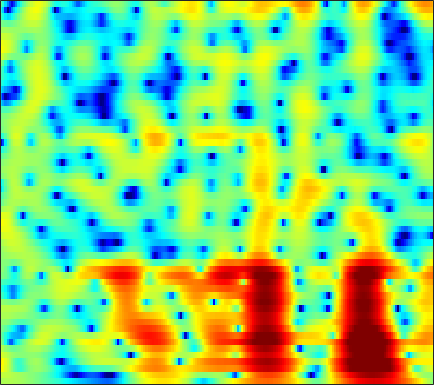

The file beside this chart, header and first rows:
1.6754, 1.7875, 1.8918, 1.9419, 1.9456, 1.9108, 1.8329, 1.7488, 1.607, 1.4357, 1.2361, 1.067, 0.81991, 0.55556, 0.34746, 0.05787, -0.24082, -0.47305, -0.7901, -1.1143, -1.4519, -1.7182, -2.0818, -2.4571
2.812, 2.783, 2.689, 2.543, 2.405, 2.196, 1.966, 1.788, 1.551, 1.319, 1.097, 0.9353, 0.7226, 0.5059, 0.3347, 0.08723, -0.1901, -0.4235, -0.7758, -1.184, -1.657, -2.056, -2.657, -3.344
5.385, 4.84, 3.936, 2.814, 1.83, 0.3512, -1.224, -2.308, -3.256, -3.295, -2.58, -1.84, -0.8718, -0.07501, 0.3768, 0.7806, 0.966, 0.9715, 0.8033, 0.4477, -0.08558, -0.5932, -1.399, -2.33
5.936, 5.275, 4.218, 2.944, 1.844, 0.2081, -1.485, -2.578, -3.339, -3.047, -2.078, -1.236, -0.2212, 0.5652, 0.9858, 1.322, 1.416, 1.331, 1.004, 0.4264, -0.4171, -1.239, -2.627, -4.432
3.848, 3.391, 2.759, 2.13, 1.681, 1.146, 0.7116, 0.4753, 0.2802, 0.2163, 0.2552, 0.3299, 0.4528, 0.5592, 0.6046, 0.5962, 0.4867, 0.3316, 0.00771, -0.4493, -1.033, -1.542, -2.293, -3.098
2.419, 1.721, 0.8183, 0.0324, -0.4254, -0.7947, -0.8817, -0.7831, -0.4959, -0.09782, 0.3416, 0.6673, 1.07, 1.404, 1.601, 1.773, 1.817, 1.759, 1.553, 1.196, 0.6817, 0.2002, -0.561, -1.44
0.3538, -1.464, -4.578, -8.795, -12.37, -12.65, -8.814, -6.472, -4.159, -2.417, -1.001, -0.08685, 0.9929, 1.92, 2.512, 3.152, 3.606, 3.811, 3.913, 3.801, 3.442, 3, 2.139, 0.941
-0.8003, -2.101, -4.052, -5.999, -7.198, -8.211, -8.671, -8.899, -9.181, -9.115, -8.114, -6.706, -4.523, -2.43, -1.056, 0.4538, 1.622, 2.297, 2.95, 3.346, 3.498, 3.451, 3.204, 2.785
-0.09983, -0.6178, -1.45, -2.432, -3.265, -4.532, -6.035, -7.38, -9.54, -11.74, -11.85, -9.994, -6.992, -4.451, -2.911, -1.258, 0.02642, 0.7951, 1.585, 2.14, 2.506, 2.686, 2.802, 2.791
0.8044, 0.6768, 0.406, 0.0306, -0.3034, -0.7924, -1.301, -1.661, -2.066, -2.321, -2.34, -2.208, -1.881, -1.451, -1.103, -0.6529, -0.2379, 0.03721, 0.3439, 0.5836, 0.7854, 0.939, 1.124, 1.248
1.825, 1.868, 1.859, 1.771, 1.672, 1.505, 1.298, 1.134, 0.9244, 0.7265, 0.5352, 0.3711, 0.1229, -0.1724, -0.4219, -0.8079, -1.284, -1.677, -2.16, -2.463, -2.491, -2.316, -1.871, -1.314
2.323, 2.38, 2.392, 2.345, 2.298, 2.223, 2.145, 2.083, 1.988, 1.868, 1.667, 1.439, 1.034, 0.4431, -0.1756, -1.319, -2.934, -4.612, -7.716, -12.31, -14.65, -11.01, -6.742, -3.971
0.7344, 0.5832, 0.2843, -0.0509, -0.2808, -0.467, -0.4226, -0.2471, 0.08269, 0.4353, 0.733, 0.8916, 0.9574, 0.7747, 0.4549, -0.1873, -1.073, -1.89, -3.151, -4.127, -4.312, -3.79, -2.467, -1.009
-2.703, -3.378, -4.741, -6.704, -8.555, -10.79, -10.49, -8.656, -6.025, -3.92, -2.333, -1.449, -0.6432, -0.1459, 0.09033, 0.2357, 0.253, 0.217, 0.1685, 0.2713, 0.5432, 0.7668, 1.151, 1.67
-3.917, -4.584, -5.908, -7.727, -9.336, -11.19, -10.82, -9.258, -6.902, -4.882, -3.296, -2.396, -1.561, -0.9693, -0.6553, -0.4149, -0.3343, -0.264, -0.1101, 0.1277, 0.5017, 0.8891, 1.446, 1.976
-2.316, -2.52, -2.957, -3.458, -3.777, -4.039, -3.999, -3.727, -3.089, -2.267, -1.496, -1.046, -0.6123, -0.5086, -0.6978, -1.252, -2.076, -2.772, -3.405, -3.289, -2.335, -1.26, 0.2477, 1.488
-0.09238, -0.1847, -0.7268, -1.74, -2.753, -4.094, -4.868, -4.52, -2.98, -1.229, 0.1741, 0.9404, 1.578, 1.618, 1.175, -0.02723, -2.181, -4.901, -10.77, -12.3, -5.377, -2.186, 0.3757, 1.992
0.4013, 0.2237, -0.5539, -2.081, -3.836, -7.216, -10.88, -9.646, -5.229, -1.96, 0.1769, 1.305, 2.224, 2.611, 2.653, 2.37, 1.802, 1.318, 0.9026, 0.6933, 0.8094, 1.175, 1.539, 1.616
0.2897, 0.3022, 0.1613, -0.1341, -0.4176, -0.7279, -0.8078, -0.6575, -0.1578, 0.4864, 1.148, 1.573, 1.955, 2.147, 2.201, 2.097, 1.864, 1.642, 1.235, 0.877, 0.4608, 0.05705, -0.4765, -1.104
0.5467, 0.8376, 1.133, 1.348, 1.46, 1.569, 1.684, 1.775, 1.889, 1.993, 2.075, 2.086, 2.047, 1.935, 1.761, 1.464, 1.093, 0.7423, 0.1754, -0.4474, -1.173, -1.863, -2.875, -4.047
0.7657, 1.307, 1.872, 2.278, 2.503, 2.7, 2.792, 2.806, 2.751, 2.626, 2.418, 2.208, 1.874, 1.458, 1.09, 0.5581, -0.04464, -0.5263, -1.18, -1.964, -2.783, -3.445, -4.568, -5.917
1.512, 2.113, 2.713, 3.107, 3.288, 3.402, 3.367, 3.257, 3.017, 2.663, 2.196, 1.784, 1.129, 0.3657, -0.246, -1.135, -2.061, -2.711, -3.47, -4.147, -4.658, -4.957, -5.434, -5.958
3.069, 3.446, 3.78, 3.937, 3.938, 3.803, 3.531, 3.244, 2.756, 2.151, 1.439, 0.8226, -0.1469, -1.294, -2.309, -3.932, -5.8, -7.339, -9.067, -9.505, -8.782, -7.925, -6.718, -5.872
4.532, 4.616, 4.584, 4.382, 4.116, 3.605, 2.945, 2.37, 1.53, 0.6783, -0.1559, -0.7829, -1.63, -2.678, -3.679, -5.421, -8.017, -10.89, -16.68, -18.03, -12.14, -9.182, -6.586, -4.879
5.095, 5.026, 4.774, 4.28, 3.736, 2.727, 1.371, 0.119, -1.752, -3.513, -4.523, -4.571, -4.042, -3.54, -3.345, -3.377, -3.724, -4.022, -4.387, -4.245, -3.832, -3.263, -2.514, -1.903
4.038, 4.15, 4.083, 3.698, 3.155, 2.029, 0.2893, -1.555, -5.174, -11.52, -18.48, -11.37, -6.191, -3.436, -2.128, -1.078, -0.4481, -0.154, 0.04181, 0.162, 0.221, 0.2274, 0.2107, 0.08142
0.9462, 1.639, 2.203, 2.407, 2.322, 1.928, 1.22, 0.5342, -0.4915, -1.351, -1.732, -1.601, -1.028, -0.2925, 0.2142, 0.7455, 1.091, 1.186, 1.22, 1.011, 0.7318, 0.3887, -0.1643, -0.7832
-1.392, -0.4381, 0.5398, 1.222, 1.572, 1.825, 1.897, 1.851, 1.729, 1.583, 1.491, 1.467, 1.488, 1.569, 1.599, 1.635, 1.546, 1.396, 1.038, 0.4937, -0.3259, -1.076, -2.337, -3.783
-2.436, -1.594, -0.4382, 0.5783, 1.218, 1.854, 2.256, 2.425, 2.507, 2.45, 2.33, 2.22, 2.085, 1.98, 1.917, 1.827, 1.67, 1.506, 1.048, 0.4041, -0.691, -1.746, -3.791, -6.716
-6.688, -4.354, -1.795, 0.0882, 1.099, 2.03, 2.525, 2.65, 2.514, 2.107, 1.497, 1, 0.459, 0.1922, 0.2814, 0.5821, 0.9958, 1.227, 1.333, 1.138, 0.6216, -0.02838, -1.183, -2.685
-5.65, -3.462, -1.077, 0.6279, 1.518, 2.235, 2.469, 2.316, 1.654, 0.4028, -1.608, -3.767, -7.588, -9.752, -7.58, -3.987, -1.473, -0.2428, 0.8892, 1.418, 1.61, 1.495, 1.222, 0.7554
-0.1454, 0.3273, 1.028, 1.655, 2.016, 2.27, 2.214, 1.941, 1.235, 0.05888, -1.623, -3.243, -5.458, -6.432, -5.544, -3.493, -1.651, -0.5615, 0.3964, 0.9834, 1.169, 1.162, 0.9031, 0.5294
0.8363, 1.123, 1.498, 1.83, 2.015, 2.157, 2.131, 2.009, 1.692, 1.225, 0.6739, 0.264, -0.1866, -0.3933, -0.3845, -0.1469, 0.1451, 0.3899, 0.5554, 0.5958, 0.361, 0.07806, -0.5999, -1.476
0.08167, 0.4476, 0.9042, 1.316, 1.569, 1.832, 1.999, 2.045, 2.012, 1.9, 1.719, 1.581, 1.387, 1.253, 1.169, 1.1, 1.032, 0.9471, 0.788, 0.4649, -0.01608, -0.5478, -1.484, -2.824
-1.576, -1.073, -0.3808, 0.2848, 0.7557, 1.28, 1.674, 1.863, 1.986, 1.967, 1.845, 1.703, 1.518, 1.337, 1.252, 1.149, 1.111, 1.043, 0.9305, 0.6701, 0.2856, -0.1662, -0.9007, -1.91
-4.613, -3.935, -2.64, -1.197, -0.2003, 0.8889, 1.621, 1.951, 2.089, 1.901, 1.464, 1.01, 0.3896, -0.08744, -0.2216, -0.07174, 0.2995, 0.6423, 0.96, 1.15, 1.073, 0.9009, 0.4462, -0.1299
-18.52, -13.52, -6.269, -2.163, -0.1314, 1.708, 2.789, 3.176, 3.157, 2.533, 1.212, -0.3064, -3.236, -6.716, -7.508, -4.639, -1.743, -0.1741, 1.185, 1.911, 2.121, 2.041, 1.605, 0.9405
-4.233, -3.514, -1.685, 0.3075, 1.6, 2.891, 3.699, 3.967, 3.877, 3.24, 1.988, 0.6013, -1.835, -4.309, -4.854, -3.197, -1.067, 0.1352, 1.167, 1.541, 1.471, 1.056, 0.1773, -1.215
-0.6121, -0.1609, 0.5523, 1.332, 1.877, 2.51, 2.944, 3.124, 3.15, 2.921, 2.472, 2.037, 1.389, 0.8587, 0.5707, 0.3991, 0.327, 0.2662, 0.01927, -0.4349, -1.194, -1.969, -3.268, -4.938
-0.1217, 0.2533, 0.7533, 1.239, 1.581, 2.01, 2.364, 2.566, 2.741, 2.802, 2.752, 2.647, 2.413, 2.111, 1.825, 1.361, 0.7616, 0.221, -0.7179, -1.856, -3.267, -4.452, -6.048, -7.516
-0.3693, -0.1572, 0.1509, 0.4927, 0.7957, 1.227, 1.675, 2.005, 2.41, 2.754, 3.006, 3.115, 3.162, 3.037, 2.84, 2.369, 1.67, 0.9426, -0.354, -2.077, -4.403, -6.668, -10.53, -14.99
-2.079, -2.296, -2.403, -2.193, -1.841, -1.195, -0.4137, 0.2148, 1.057, 1.859, 2.571, 3.025, 3.489, 3.75, 3.791, 3.623, 3.167, 2.582, 1.516, -0.002211, -2.039, -3.878, -6.893, -9.667
-7.312, -9.117, -10.66, -10.11, -8.94, -7.221, -5.628, -4.484, -2.931, -1.357, 0.1623, 1.192, 2.335, 3.217, 3.663, 4.008, 4.03, 3.854, 3.376, 2.616, 1.654, 0.8692, -0.1943, -1.1
-11.12, -15.2, -20.73, -18.01, -15.66, -14.34, -14.04, -13.38, -10.67, -7.093, -3.898, -1.932, 0.1678, 1.741, 2.63, 3.453, 3.928, 4.098, 4.05, 3.783, 3.338, 2.883, 2.222, 1.522
-6.704, -8.065, -9.687, -11.05, -12.08, -13.99, -17.02, -18.61, -14.45, -9.178, -5.275, -3.007, -0.6556, 1.114, 2.147, 3.153, 3.817, 4.095, 4.227, 4.116, 3.776, 3.391, 2.734, 1.926
-3.685, -4.564, -5.674, -6.634, -7.224, -7.713, -7.73, -7.313, -6.15, -4.508, -2.68, -1.353, 0.2599, 1.611, 2.433, 3.291, 3.85, 4.086, 4.187, 4.016, 3.593, 3.135, 2.305, 1.227
-2.433, -3.385, -4.621, -5.62, -6.058, -6.08, -5.504, -4.783, -3.574, -2.227, -0.8861, 0.07303, 1.25, 2.252, 2.864, 3.495, 3.89, 4.042, 4.014, 3.732, 3.201, 2.629, 1.619, 0.3283
-1.911, -3.59, -6.475, -10.11, -12.25, -11.03, -7.725, -5.587, -3.332, -1.561, -0.1214, 0.7924, 1.811, 2.645, 3.151, 3.643, 3.943, 4.014, 3.888, 3.525, 2.905, 2.26, 1.184, -0.1201
0.4116, -1.172, -3.862, -7.053, -8.836, -8.093, -5.575, -3.858, -2.076, -0.7619, 0.2676, 0.9139, 1.661, 2.341, 2.8, 3.286, 3.607, 3.69, 3.575, 3.182, 2.47, 1.714, 0.4468, -1.092
3.791, 3.035, 1.968, 0.9812, 0.4054, -0.07805, -0.2848, -0.3742, -0.51, -0.7289, -0.959, -1.032, -0.7854, -0.1142, 0.5706, 1.48, 2.19, 2.527, 2.681, 2.406, 1.676, 0.8037, -0.8141, -3.128
5.346, 4.966, 4.37, 3.697, 3.155, 2.351, 1.413, 0.5551, -0.9322, -3.026, -6.134, -9.255, -11.28, -7.372, -4.479, -1.746, -0.008209, 0.8186, 1.371, 1.385, 0.9104, 0.2477, -1.088, -2.931
4.795, 4.598, 4.228, 3.734, 3.274, 2.53, 1.587, 0.7205, -0.7353, -2.618, -4.944, -6.698, -7.566, -5.918, -4.178, -2.158, -0.7245, -0.02815, 0.4767, 0.5781, 0.3119, -0.08741, -0.8882, -1.887
3.253, 3.185, 2.999, 2.718, 2.446, 2.019, 1.506, 1.071, 0.4377, -0.2189, -0.7898, -1.08, -1.203, -1.003, -0.7077, -0.2329, 0.1825, 0.3912, 0.4954, 0.3682, 0.0129, -0.4034, -1.096, -1.935
1.557, 1.506, 1.382, 1.243, 1.153, 1.054, 0.9932, 0.9575, 0.9362, 0.9365, 0.9644, 1.012, 1.106, 1.232, 1.332, 1.413, 1.41, 1.339, 1.109, 0.696, 0.1072, -0.4581, -1.324, -2.33
-0.2347, -0.5959, -1.017, -1.231, -1.203, -0.9397, -0.4797, -0.06023, 0.5256, 1.105, 1.628, 1.969, 2.358, 2.647, 2.789, 2.849, 2.744, 2.539, 2.081, 1.418, 0.5421, -0.2243, -1.418, -2.736
-2.631, -4.233, -6.274, -7.252, -6.871, -5.372, -3.627, -2.365, -0.8465, 0.4771, 1.616, 2.341, 3.13, 3.705, 3.987, 4.181, 4.127, 3.897, 3.335, 2.457, 1.224, 0.06824, -1.82, -3.975
-4.02, -7.447, -14.44, -22.56, -16.24, -11.1, -7.761, -5.697, -3.243, -1.151, 0.6056, 1.718, 2.929, 3.865, 4.386, 4.837, 4.989, 4.891, 4.442, 3.557, 2.166, 0.6864, -2.015, -6.022
-1.32, -3.701, -7.181, -10.88, -13.92, -17.33, -14.31, -10.54, -6.713, -3.947, -1.886, -0.6222, 0.8639, 2.162, 3.015, 3.909, 4.505, 4.735, 4.701, 4.251, 3.367, 2.4, 0.7428, -1.284
